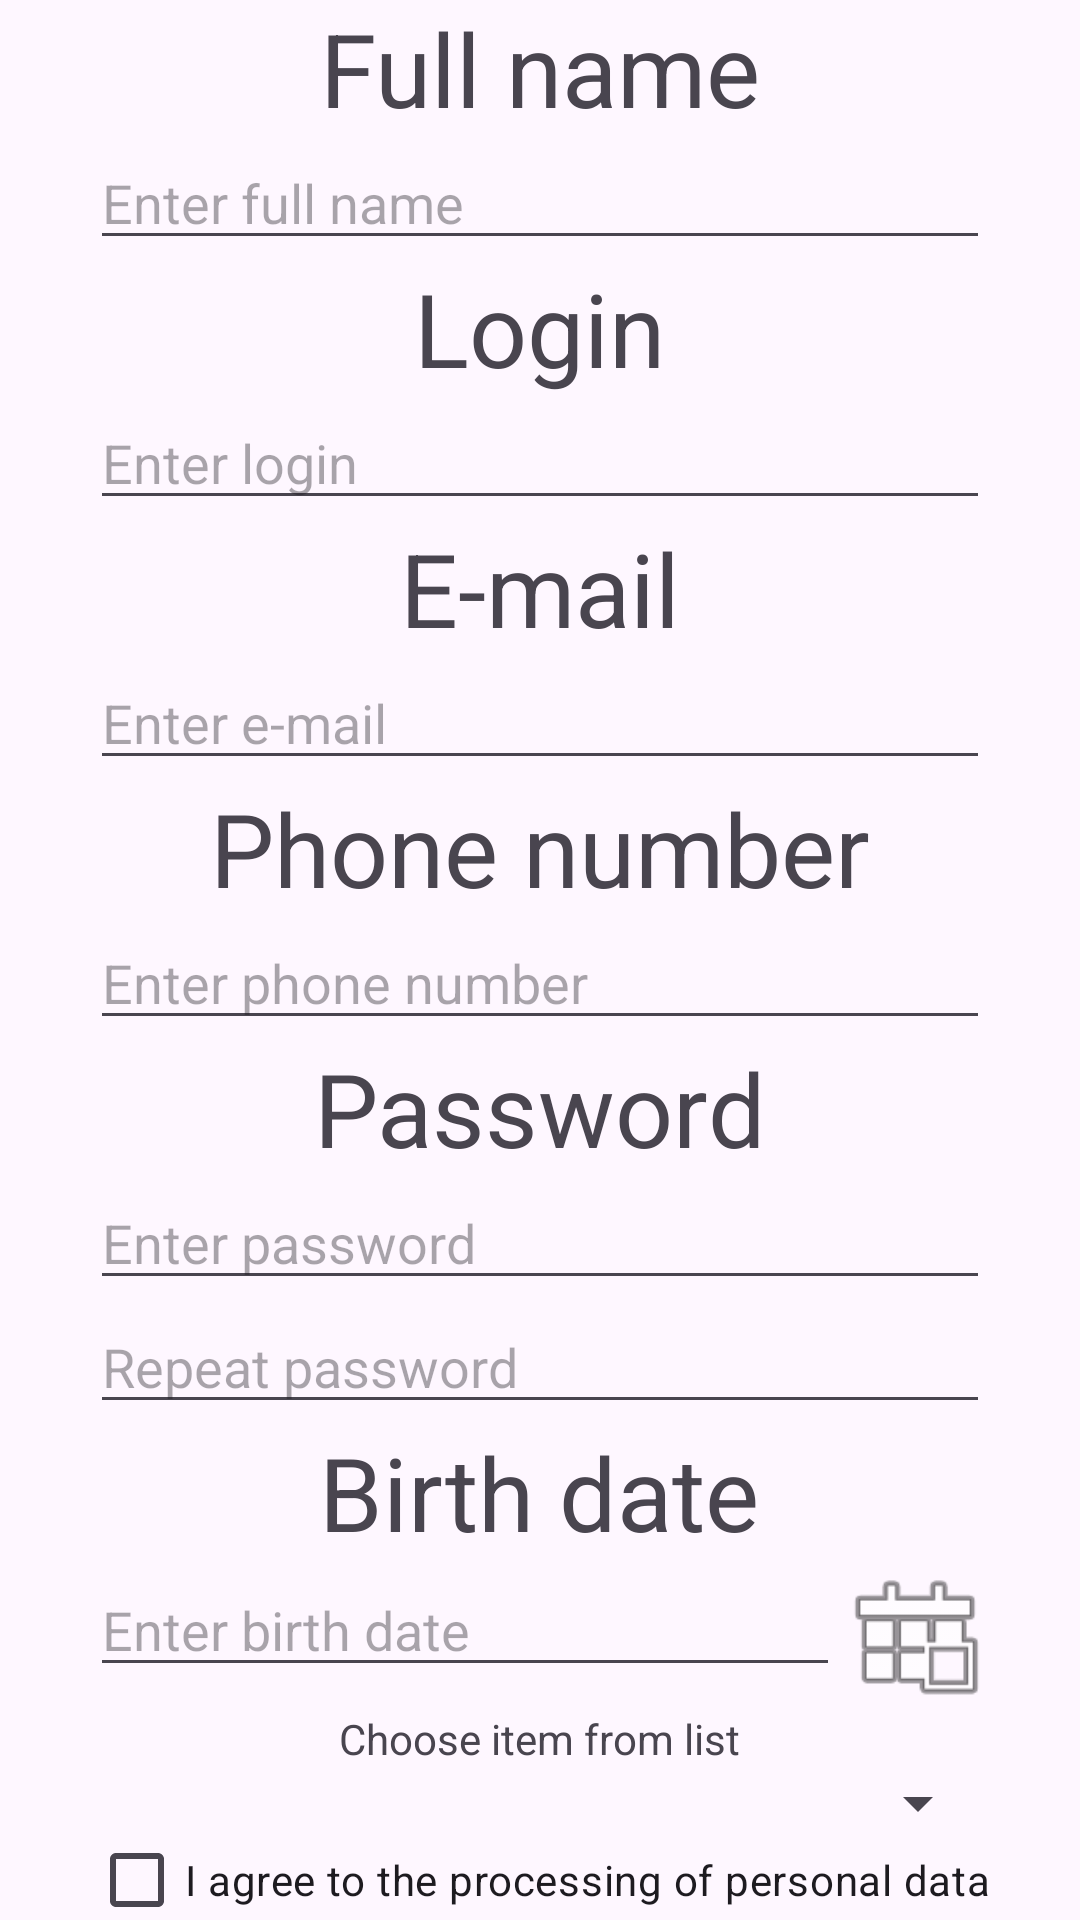

Reconstruct the res/layout file that produces this screen, plus the resources it refers to.
<!-- AndroidManifest.xml: application theme Theme.Lab7 -->
<!-- res/layout/activity_registration.xml -->
<?xml version="1.0" encoding="utf-8"?>
<RelativeLayout xmlns:android="http://schemas.android.com/apk/res/android"
    xmlns:app="http://schemas.android.com/apk/res-auto"
    xmlns:tools="http://schemas.android.com/tools"
    android:id="@+id/main"
    android:layout_width="match_parent"
    android:layout_height="match_parent"
    tools:context=".RegistrationActivity">

    <LinearLayout
        android:layout_width="wrap_content"
        android:layout_height="wrap_content"
        android:layout_centerInParent="true"
        android:gravity="center"
        android:orientation="vertical">

        <TextView
            android:layout_width="wrap_content"
            android:layout_height="wrap_content"
            android:text="@string/full_name"
            android:textSize="34sp" />

        <EditText
            android:id="@+id/full_name"
            android:autofillHints="name"
            android:layout_width="300dp"
            android:layout_height="wrap_content"
            android:hint="@string/full_name_hint"
            android:imeOptions="actionNext"
            android:inputType="textPersonName" />

        <TextView
            android:layout_width="wrap_content"
            android:layout_height="wrap_content"
            android:text="@string/login"
            android:textSize="34sp" />

        <EditText
            android:id="@+id/login"
            android:autofillHints="username"
            android:layout_width="300dp"
            android:layout_height="wrap_content"
            android:hint="@string/login_hint"
            android:imeOptions="actionNext"
            android:inputType="text" />

        <TextView
            android:layout_width="wrap_content"
            android:layout_height="wrap_content"
            android:text="@string/email"
            android:textSize="34sp"/>

        <EditText
            android:id="@+id/email"
            android:autofillHints="emailAddress"
            android:layout_width="300dp"
            android:layout_height="wrap_content"
            android:hint="@string/email_hint"
            android:imeOptions="actionNext"
            android:inputType="textEmailAddress" />

        <TextView
            android:layout_width="wrap_content"
            android:layout_height="wrap_content"
            android:text="@string/phone"
            android:textSize="34sp" />

        <EditText
            android:id="@+id/phone_number"
            android:autofillHints="phone"
            android:layout_width="300dp"
            android:layout_height="wrap_content"
            android:hint="@string/phone_hint"
            android:imeOptions="actionNext"
            android:inputType="phone" />

        <TextView
            android:layout_width="wrap_content"
            android:layout_height="wrap_content"
            android:text="@string/password"
            android:textSize="34sp"/>

        <EditText
            android:id="@+id/password"
            android:autofillHints="password"
            android:layout_width="300dp"
            android:layout_height="wrap_content"
            android:hint="@string/password_hint"
            android:imeOptions="actionNext"
            android:inputType="textPassword" />

        <EditText
            android:id="@+id/repeat_password"
            android:autofillHints="password"
            android:layout_width="300dp"
            android:layout_height="wrap_content"
            android:hint="@string/repeat_password_hint"
            android:imeOptions="actionNext"
            android:inputType="textPassword" />

        <TextView
            android:layout_width="wrap_content"
            android:layout_height="wrap_content"
            android:text="@string/birth_date"
            android:textSize="34sp" />
        <LinearLayout
            android:layout_width="wrap_content"
            android:layout_height="wrap_content">
            <EditText
                android:hint="@string/birth_date_hint"
                android:id="@+id/birth_date"
                android:layout_width="250dp"
                android:layout_height="wrap_content"
                android:imeOptions="actionNext"
                android:inputType="date" />
            <Button
                android:onClick="onButtonClick"
                android:layout_width="50dp"
                android:layout_height="50dp"
                android:background="@android:drawable/ic_menu_today"/>
        </LinearLayout>
        <TextView
            android:layout_width="wrap_content"
            android:layout_height="wrap_content"
            android:text="@string/item_from_list" />

        <Spinner
            android:focusable="false"
            android:focusableInTouchMode="false"
            android:id="@+id/spinner"
            android:layout_width="300dp"
            android:layout_height="wrap_content" />

        <CheckBox
            android:id="@+id/agreement_checkbox"
            android:layout_width="wrap_content"
            android:layout_height="wrap_content"
            android:text="@string/agreement" />
    </LinearLayout>

    <DatePicker
        android:id="@+id/birth_date_picker"
        android:visibility="gone"
        android:layout_centerInParent="true"
        android:background="@color/white"
        android:layout_width="wrap_content"
        android:layout_height="wrap_content">
    </DatePicker>

    <Button
        android:visibility="gone"
        android:id="@+id/close_button"
        android:onClick="onCloseButtonClick"
        android:text="@string/close"
        android:textColor="@color/black"
        android:layout_width="wrap_content"
        android:layout_height="wrap_content"
        android:layout_alignTop="@id/birth_date_picker"
        android:layout_alignEnd="@id/birth_date_picker"
        android:backgroundTint="#ffffffff"
        android:layout_marginEnd="3dp"/>

</RelativeLayout>
<!-- resources referenced by this layout -->
<resources>
  <color name="black">#FF000000</color>
  <color name="white">#FFFFFFFF</color>
  <string name="agreement">I agree to the processing of personal data</string>
  <string name="birth_date">Birth date</string>
  <string name="birth_date_hint">Enter birth date</string>
  <string name="close">Close</string>
  <string name="email">E-mail</string>
  <string name="email_hint">Enter e-mail</string>
  <string name="full_name">Full name</string>
  <string name="full_name_hint">Enter full name</string>
  <string name="item_from_list">Choose item from list</string>
  <string name="login">Login</string>
  <string name="login_hint">Enter login</string>
  <string name="password">Password</string>
  <string name="password_hint">Enter password</string>
  <string name="phone">Phone number</string>
  <string name="phone_hint">Enter phone number</string>
  <string name="repeat_password_hint">Repeat password</string>
  <style name="Theme.Lab7" parent="Base.Theme.Lab7" />
  <style name="Base.Theme.Lab7" parent="Theme.Material3.DayNight.NoActionBar">
          
          
      </style>
</resources>
